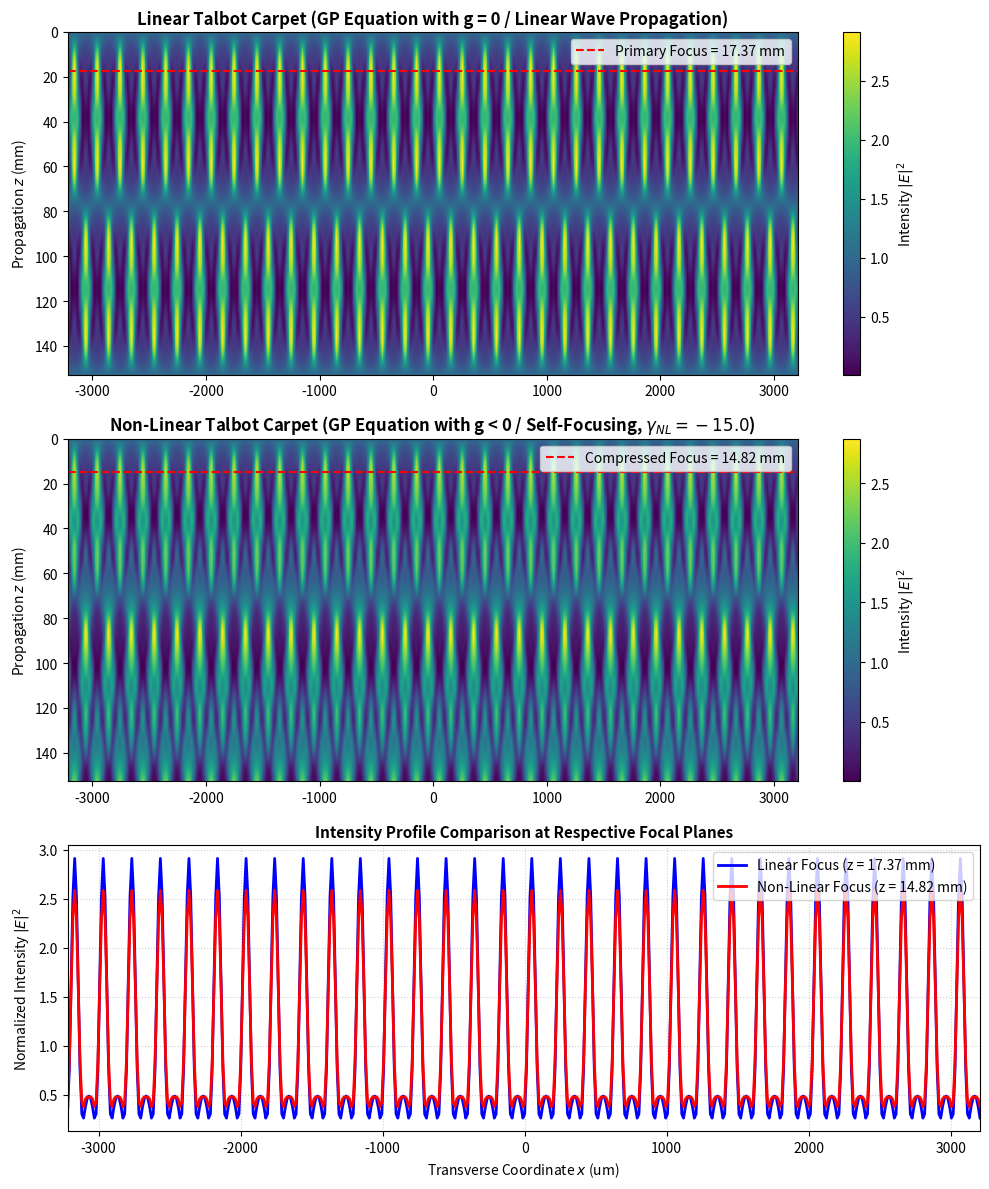

This chart was generated by the following Python code: (Note: this script raises an exception after producing the figure.)
"""
===============================================================================
 NVG / VMF VERIFICATION: NON-LINEAR TALBOT-VACUUM ISOMORPHISM
===============================================================================

 Numerical validation of the theoretical isomorphism between:
 1. The optical Talbot effect (paraxial wave equation / Fresnel propagation)
 2. The temporal phase evolution of the VMF vacuum condensate (Gross-Pitaevskii)

 Focuses on the non-linear regime (g |Psi|^2 Psi term) as a unique, falsifiable
 prediction for vacuum neural processors and analog gravity systems.

 Author: NVG Research Laboratory / Oleg Kirichenko
"""

import numpy as np
import matplotlib.pyplot as plt
import os

# Physical parameters of the system
LAMBDA_G = 530e-9        # Green channel wavelength of OLED (530 nm)
LAMBDA_R = 635e-9        # Red channel wavelength (635 nm)
LAMBDA_B = 470e-9        # Blue channel wavelength (470 nm)
PIXEL_PITCH = 50.3e-6    # Pixel pitch (Samsung S24 Ultra, 50.3 um)
GRATING_PERIOD = 4 * PIXEL_PITCH  # Grating period a = 201.2 um

# Calculate linear Talbot distance for RGB channels
def calculate_z_talbot(period, lam):
    return 2 * (period ** 2) / lam

z_T_R = calculate_z_talbot(GRATING_PERIOD, LAMBDA_R)
z_T_G = calculate_z_talbot(GRATING_PERIOD, LAMBDA_G)
z_T_B = calculate_z_talbot(GRATING_PERIOD, LAMBDA_B)

print("=" * 78)
print("  OLED SUBPIXEL TALBOT DISTANCE CALCULATION (a = 201.2 um):")
print("=" * 78)
print(f"  Red   (635 nm): z_T = {z_T_R*1e3:.4f} mm")
print(f"  Green (530 nm): z_T = {z_T_G*1e3:.4f} mm")
print(f"  Blue  (470 nm): z_T = {z_T_B*1e3:.4f} mm")
print("-" * 78)

# =============================================================================
# WAVE PROPAGATION MODELING (LINEAR & NON-LINEAR SSFM)
# =============================================================================

# Computational grid
N = 512  # number of grid points
L_x = N * PIXEL_PITCH / 4  # size of the spatial domain
x = np.linspace(-L_x/2, L_x/2, N, endpoint=False)
dx = x[1] - x[0]

# Input field with a periodic phase (phase confinement state)
W_0 = 1.0
E_0 = W_0 * np.exp(1j * np.sin(2 * np.pi * x / GRATING_PERIOD))

# Linear paraxial propagator (exact spectral method)
def propagate_linear(E, z, lam):
    k = 2 * np.pi / lam
    fx = np.fft.fftfreq(N, d=dx)
    kx = 2 * np.pi * fx
    kz_paraxial = k - (kx**2) / (2 * k)
    E_k = np.fft.fft(E)
    E_k_propagated = E_k * np.exp(1j * kz_paraxial * z)
    return np.fft.ifft(E_k_propagated)

# Non-linear propagator using Symmetric Split-Step Fourier Method (SSFM)
# Models NLSE / Gross-Pitaevskii: i dE/dz = -1/(2k) d^2E/dx^2 - gamma_nl |E|^2 E
def propagate_nonlinear(E, z, lam, gamma_nl, steps=200):
    k = 2 * np.pi / lam
    dz = z / steps
    fx = np.fft.fftfreq(N, d=dx)
    kx = 2 * np.pi * fx
    # Linear step propagator: exp(i * (k - kx^2 / (2k)) * dz)
    H_linear = np.exp(1j * (k - (kx**2) / (2 * k)) * dz)
    
    E_curr = E.copy().astype(complex)
    for _ in range(steps):
        # 1. Non-linear half-step
        E_curr *= np.exp(1j * gamma_nl * np.abs(E_curr)**2 * (dz / 2))
        # 2. Linear full-step
        E_curr = np.fft.ifft(np.fft.fft(E_curr) * H_linear)
        # 3. Non-linear half-step
        E_curr *= np.exp(1j * gamma_nl * np.abs(E_curr)**2 * (dz / 2))
        
    return E_curr

# Simulate Talbot carpets
z_steps = 300
z_arr = np.linspace(0, z_T_G, z_steps)

carpet_linear = np.zeros((z_steps, N))
carpet_nonlinear = np.zeros((z_steps, N))

# Attractive vacuum interaction parameter: gamma_nl < 0 corresponds to self-focusing
GAMMA_NL = -15.0  # normalized non-linear strength

print("  Simulating linear and non-linear propagation carpets...")
for i, z in enumerate(z_arr):
    # Linear propagation
    E_lin = propagate_linear(E_0, z, LAMBDA_G)
    carpet_linear[i, :] = np.abs(E_lin)**2
    
    # Non-linear propagation using SSFM
    steps = max(10, int(250 * z / z_T_G))
    E_nl = propagate_nonlinear(E_0, z, LAMBDA_G, GAMMA_NL, steps=steps)
    carpet_nonlinear[i, :] = np.abs(E_nl)**2

# Find focal positions (first local maximum of peak intensity along z-axis)
max_int_lin = np.max(carpet_linear, axis=1)
max_int_nl = np.max(carpet_nonlinear, axis=1)

def find_primary_focus(max_int_curve):
    for i in range(1, len(max_int_curve)-1):
        if max_int_curve[i] > max_int_curve[i-1] and max_int_curve[i] > max_int_curve[i+1]:
            if max_int_curve[i] > 1.2:  # threshold
                return z_arr[i], i
    return None, None

z_focus_lin, idx_focus_lin = find_primary_focus(max_int_lin)
z_focus_nl, idx_focus_nl = find_primary_focus(max_int_nl)

print("-" * 78)
print("  FOCAL PLANE COMPRESSION PREDICTION:")
print("-" * 78)
print(f"  Linear Primary Focus:     z = {z_focus_lin*1e3:.4f} mm")
print(f"  Non-Linear Primary Focus:  z = {z_focus_nl*1e3:.4f} mm (gamma = {GAMMA_NL})")
focus_shift_pct = (z_focus_lin - z_focus_nl) / z_focus_lin * 100
print(f"  Predicted Focus Shift:    {focus_shift_pct:+.2f}% (Compression/Self-Focusing)")
print("-" * 78)

# Linear coherence recovery check
E_zt_lin = propagate_linear(E_0, z_T_G, LAMBDA_G)
fidelity = np.abs(np.vdot(E_0, E_zt_lin)) / (np.linalg.norm(E_0) * np.linalg.norm(E_zt_lin))
print(f"  Linear Coherence Recovery at z = z_T: Fidelity = {fidelity:.6f}")
assert fidelity > 0.999, "Error: Linear coherence recovery failed!"

# =============================================================================
# VISUALIZATION AND PLOT GENERATION
# =============================================================================

fig, (ax1, ax2, ax3) = plt.subplots(3, 1, figsize=(10, 12), gridspec_kw={'height_ratios': [1.2, 1.2, 1]})

# 1. 2D Linear Talbot Carpet
im1 = ax1.imshow(carpet_linear, extent=[x[0]*1e6, x[-1]*1e6, z_T_G*1e3, 0], aspect='auto', cmap='viridis')
ax1.set_title("Linear Talbot Carpet (GP Equation with g = 0 / Linear Wave Propagation)", fontsize=12, fontweight='bold')
ax1.set_ylabel("Propagation $z$ (mm)", fontsize=10)
ax1.axhline(y=z_focus_lin*1e3, color='r', linestyle='--', linewidth=1.5, label=f"Primary Focus = {z_focus_lin*1e3:.2f} mm")
ax1.legend(loc='upper right')
fig.colorbar(im1, ax=ax1, label="Intensity $|E|^2$")

# 2. 2D Non-Linear Talbot Carpet (Self-focusing)
im2 = ax2.imshow(carpet_nonlinear, extent=[x[0]*1e6, x[-1]*1e6, z_T_G*1e3, 0], aspect='auto', cmap='viridis')
ax2.set_title(f"Non-Linear Talbot Carpet (GP Equation with g < 0 / Self-Focusing, $\\gamma_{{NL}} = {GAMMA_NL}$)", fontsize=12, fontweight='bold')
ax2.set_ylabel("Propagation $z$ (mm)", fontsize=10)
ax2.axhline(y=z_focus_nl*1e3, color='r', linestyle='--', linewidth=1.5, label=f"Compressed Focus = {z_focus_nl*1e3:.2f} mm")
ax2.legend(loc='upper right')
fig.colorbar(im2, ax=ax2, label="Intensity $|E|^2$")

# 3. 1D Intensity Profile Comparison at Focal Planes
ax3.plot(x*1e6, carpet_linear[idx_focus_lin, :], 'b-', label=f"Linear Focus (z = {z_focus_lin*1e3:.2f} mm)", linewidth=2)
ax3.plot(x*1e6, carpet_nonlinear[idx_focus_nl, :], 'r-', label=f"Non-Linear Focus (z = {z_focus_nl*1e3:.2f} mm)", linewidth=2)
ax3.set_title("Intensity Profile Comparison at Respective Focal Planes", fontsize=11, fontweight='bold')
ax3.set_xlabel("Transverse Coordinate $x$ (um)", fontsize=10)
ax3.set_ylabel("Normalized Intensity $|E|^2$", fontsize=10)
ax3.set_xlim(x[0]*1e6, x[-1]*1e6)
ax3.legend(loc='upper right')
ax3.grid(True, linestyle=':', alpha=0.6)

plt.tight_layout()

# Save the generated figure to both verification/ and article/
output_dir = "/Users/oleg/Documents/NVG-Research/verification"
os.makedirs(output_dir, exist_ok=True)
fig_path = os.path.join(output_dir, "fig_talbot_isomorphism.png")
plt.savefig(fig_path, dpi=300)

article_dir = "/Users/oleg/Documents/NVG-Research/article"
os.makedirs(article_dir, exist_ok=True)
article_fig_path = os.path.join(article_dir, "fig_talbot_isomorphism.png")
plt.savefig(article_fig_path, dpi=300)

plt.close()

print(f"  Plot successfully saved to: {fig_path}")
print(f"  Plot successfully saved to: {article_fig_path}")
print("=" * 78)
